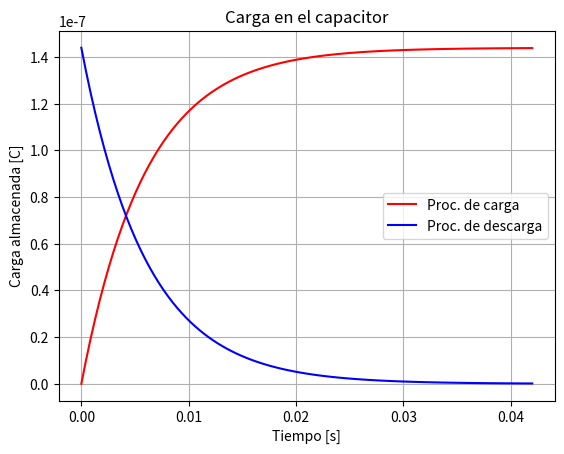
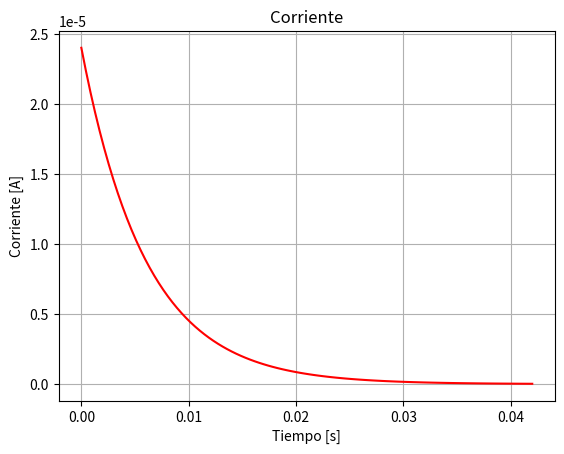

Python code for these plots, in order:
#!/usr/bin/env python3
# -*- coding: utf-8 -*-
"""
Created on Sat Nov 13 19:54:36 2021

@author: cadecastro.com
"""

import numpy as np
import matplotlib.pyplot as plt
E=120 #[V] Voltaje DC fuente
R=5e6 #[Ohm] Resistencia total
C=1.2e-9 #[F] Capacitancia total
N=100 #Puntos a graficar
#SOLUCIÓN:
tau=R*C #[s] Constante de tiempo
t=np.linspace(0,7*tau,N)
Imax=E/R #[A] Corriente máxima
Qmax=C*E #[C] Carga máxima almacenada
Qcarga=Qmax*(1-np.exp(-t/tau))
Qdescarga=Qmax*np.exp(-t/tau)
I=Imax*np.exp(-t/tau)
#Resultados:
print('Cte. de tiempo tau= ',np.format_float_scientific(tau,precision=4),'s')
print('Carga máxima Qmax= ',np.format_float_scientific(Qmax,precision=4),'C')
print('Corriente máxima Imax= ',np.format_float_scientific(Imax,precision=4),'A')
#Gráficas:
plt.figure(1)
plt.plot(t,Qcarga,'r')
plt.plot(t,Qdescarga,'b')
plt.legend(['Proc. de carga','Proc. de descarga'])
plt.grid(True,'both','both')
plt.title('Carga en el capacitor')
plt.xlabel('Tiempo [s]')
plt.ylabel('Carga almacenada [C]')

plt.figure(2)
plt.plot(t,I,'r')
plt.grid(True,'both','both')
plt.title('Corriente')
plt.xlabel('Tiempo [s]')
plt.ylabel('Corriente [A]')